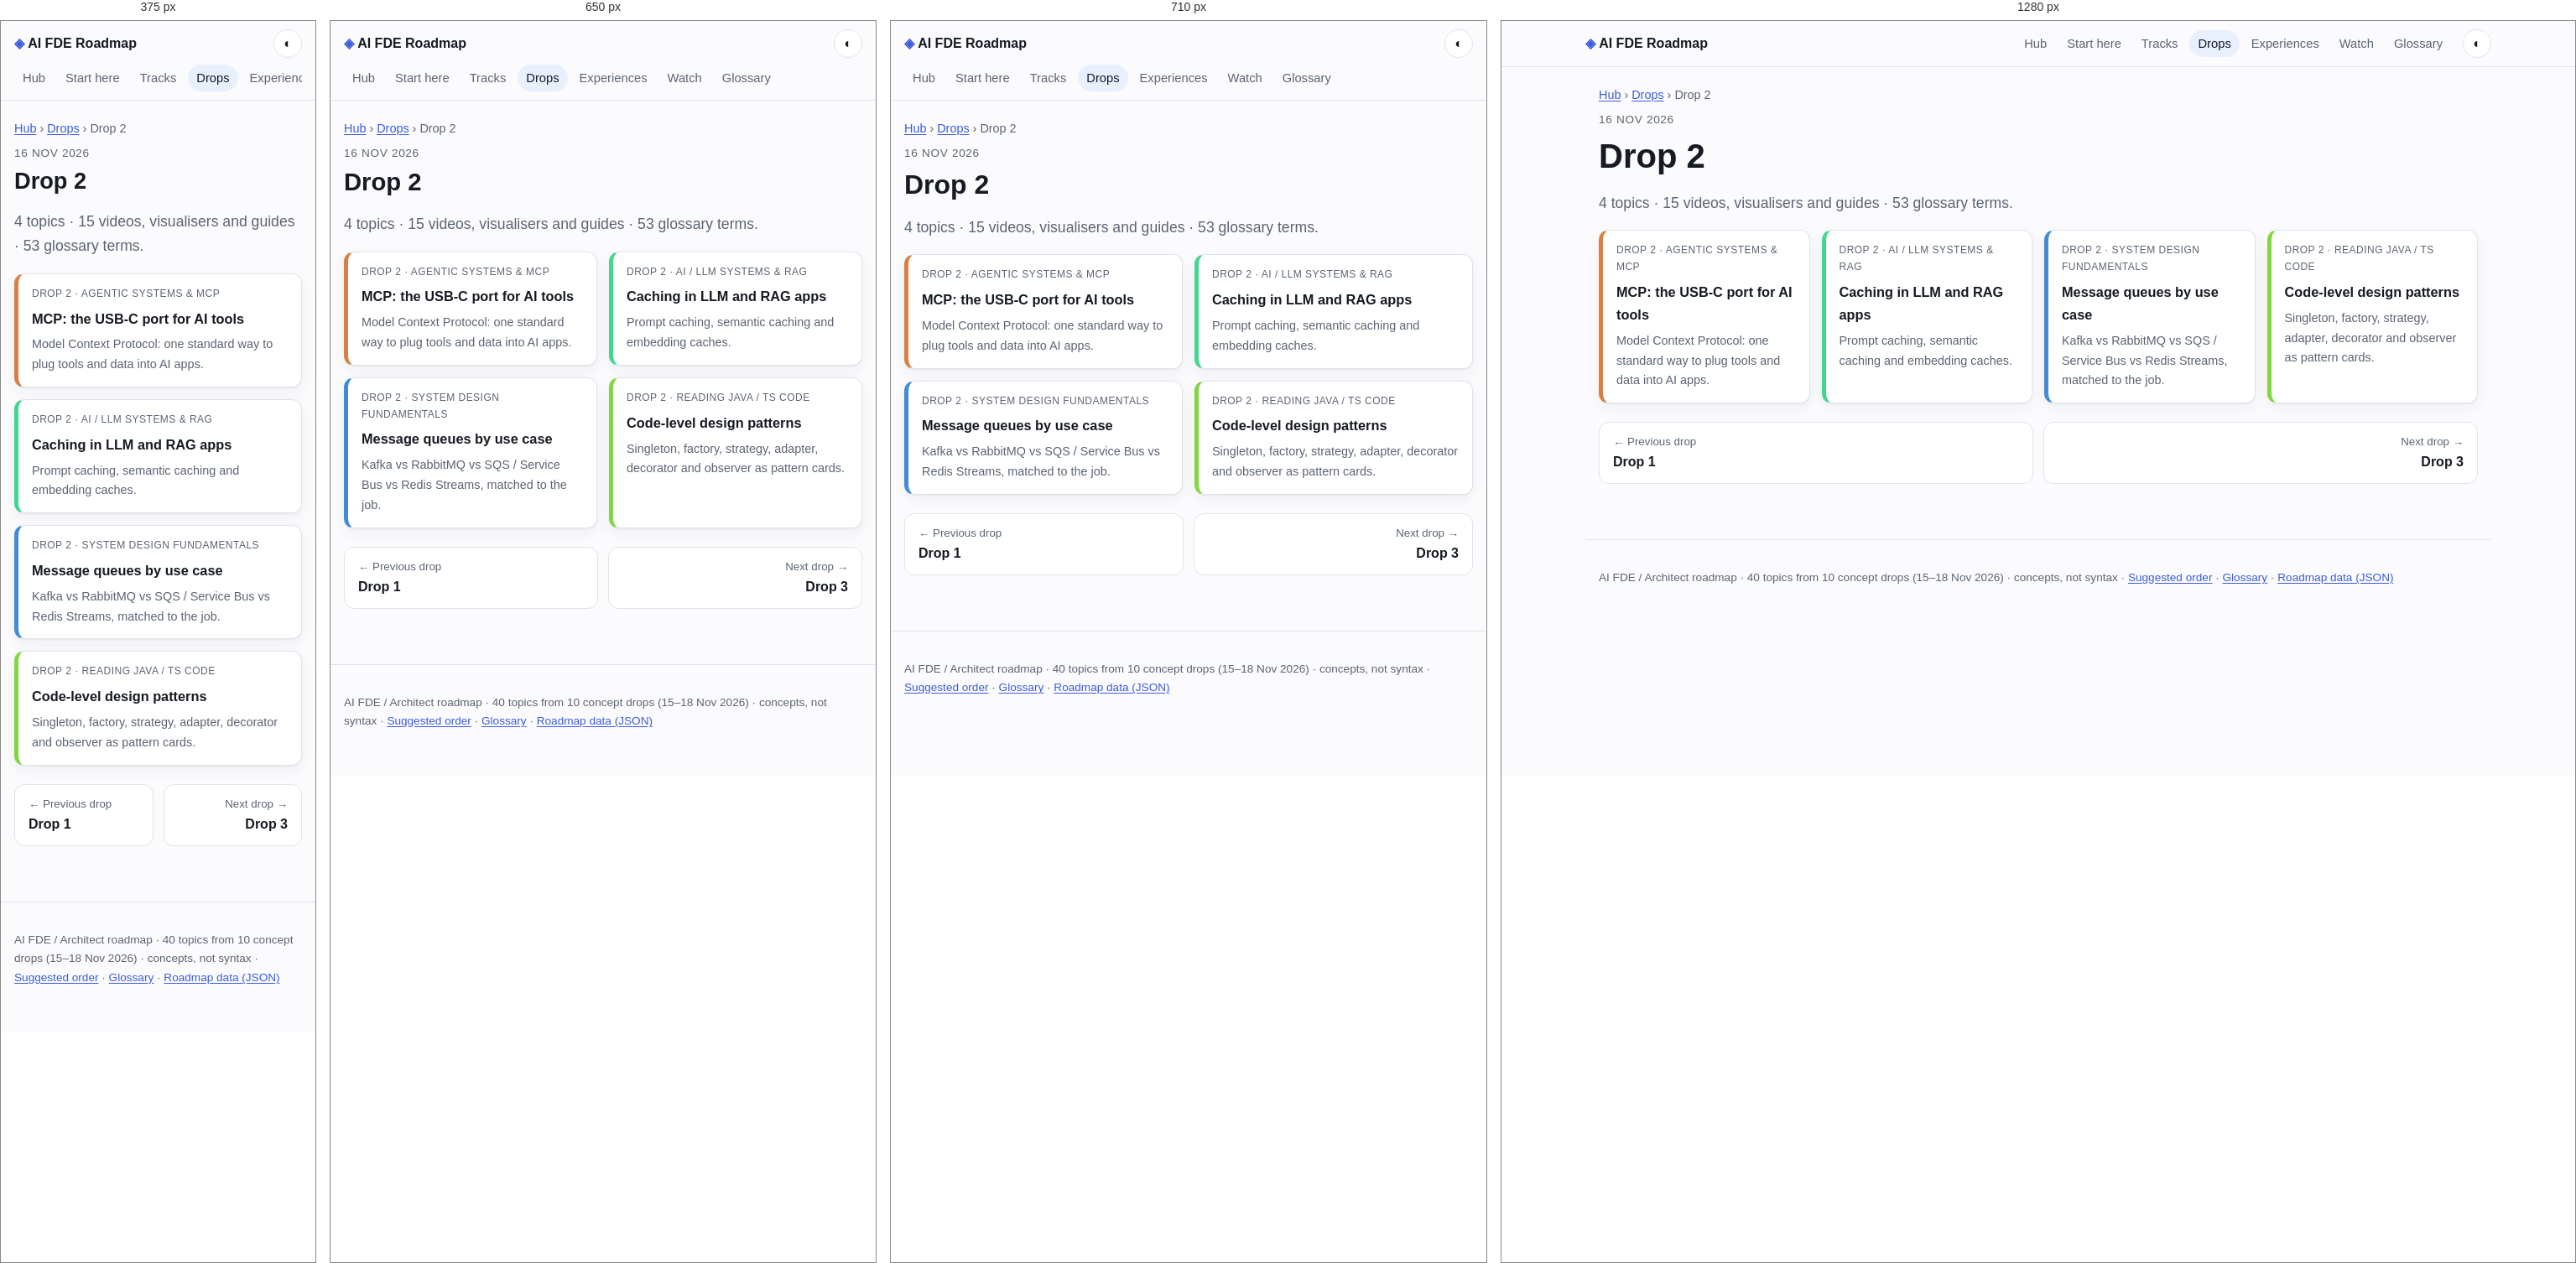
Rendered at 375 px, 650 px, 710 px and 1280 px, left to right.

<!-- file: drop-02.html -->
<!doctype html>
<html lang="en"><head><meta charset="utf-8"><meta name="viewport" content="width=device-width,initial-scale=1">
<title>Drop 2 · AI FDE Roadmap</title>
<meta name="description" content="Topics published in drop 2."><meta property="og:title" content="Drop 2"><meta property="og:description" content="Topics published in drop 2."><meta property="og:type" content="article">
<script>try{var t=localStorage.getItem('theme');if(t)document.documentElement.dataset.theme=t}catch(e){}</script>
<link rel="stylesheet" href="../assets/style.css">
</head><body>
<a class="skip" href="#main">Skip to content</a>
<header class="top"><a class="brand" href="../index.html"><span class="logo">◈</span> AI FDE Roadmap</a><nav><a href="../index.html">Hub</a><a href="../path.html">Start here</a><a href="../tracks/index.html">Tracks</a><a href="../drops/index.html" aria-current=page>Drops</a><a href="../experiences/index.html">Experiences</a><a href="../watch.html">Watch</a><a href="../glossary/index.html">Glossary</a></nav><button id="theme" aria-label="Toggle light and dark theme" title="Toggle theme">◐</button></header>
<main id="main"><nav class="crumbs"><a href="../index.html">Hub</a> › <a href="index.html">Drops</a> › <span>Drop 2</span></nav><p class="eyebrow">16 Nov 2026</p><h1>Drop 2</h1><p class="lede">4 topics · 15 videos, visualisers and guides · 53 glossary terms.</p><div class="tgrid"><a class="tcard" style="--h:25" href="../topics/mcp.html"><span class="tmeta">Drop 2 · Agentic systems &amp; MCP</span><strong>MCP: the USB-C port for AI tools</strong><span>Model Context Protocol: one standard way to plug tools and data into AI apps.</span></a><a class="tcard" style="--h:150" href="../topics/llm-caching.html"><span class="tmeta">Drop 2 · AI / LLM systems &amp; RAG</span><strong>Caching in LLM and RAG apps</strong><span>Prompt caching, semantic caching and embedding caches.</span></a><a class="tcard" style="--h:210" href="../topics/message-queues.html"><span class="tmeta">Drop 2 · System design fundamentals</span><strong>Message queues by use case</strong><span>Kafka vs RabbitMQ vs SQS / Service Bus vs Redis Streams, matched to the job.</span></a><a class="tcard" style="--h:95" href="../topics/code-design-patterns.html"><span class="tmeta">Drop 2 · Reading Java / TS code</span><strong>Code-level design patterns</strong><span>Singleton, factory, strategy, adapter, decorator and observer as pattern cards.</span></a></div><nav class="pn"><a class="prev" href="drop-01.html"><small>← Previous drop</small>Drop 1</a><a class="next" href="drop-03.html"><small>Next drop →</small>Drop 3</a></nav></main>
<footer><p>AI FDE / Architect roadmap · 40 topics from 10 concept drops (15–18 Nov 2026) · concepts, not syntax · <a href="../path.html">Suggested order</a> · <a href="../glossary/index.html">Glossary</a> · <a href="../data/roadmap.json">Roadmap data (JSON)</a></p></footer>
<script src="../assets/site.js"></script>
</body></html>

/* @media block from style.css */
@media(max-width:600px){.props>div{grid-template-columns:1fr}}

/* @media block from style.css */
@media(max-width:700px){.proscons{grid-template-columns:1fr}}

/* @media block from style.css */
@media(max-width:720px){.top{gap:8px}.top nav{order:3;flex-basis:100%;flex-wrap:nowrap;overflow-x:auto}.top nav a{white-space:nowrap}}